pico-8 play session: no input (idle)

[t = 1 s] idle ~1s (no d-pad/buttons)
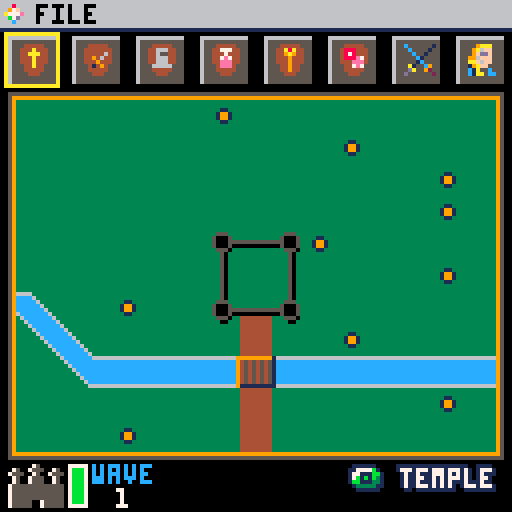

pico-8 cartridge
version 27
__lua__
function _init()
	plyr={
		x=8,
		y=8,
		lvl=1,
		hp=10,
		curr_hp=10,
		gold=80,
		exp=0,
		ac=10,
		dmg="1-2",
		d=2,
		amr_ac=0,
		str=15,
		int=13,
		wis=12,
		dex=14,
		con=15,
		cha=14,
		weapon="hands",
		armour="none",
		dead=false,
		init=0,
		type="derek",
		stat_points=0,
		castle_hp=100,
		castle_max_hp=100,
		magic={},
		potions={},
		bs="c"
		}
	reset_plyr=plyr
	save_plyr=plyr
	save_fmap={}
	save_wave=1

	fmap={}
	wave=1
	wave_reset=true
	wave_adv=false

	temple={
		{desc="cure light wounds",gold=2,val="4",stat="hp"},
		{desc="cure serious wounds",gold=5,val="8",stat="hp"},
		{desc="heal",gold=20,val="full",stat="hp"},
		{desc="identify",gold=1,val="1",stat="charge"}
		}

	weapons={
		{desc="dagger",gold=2,val="1-4",stat="dmg"},
		{desc="mace",gold=20,val="1-5",stat="dmg"},
		{desc="sword,short",gold=25,val="1-6",stat="dmg"},
		{desc="sword,long",gold=50,val="1-8",stat="dmg"},
		{desc="sword,two handed",gold=100,val="1-10",stat="dmg"}
		}

	armour={
		--light --dex mod
		{desc="padded",gold=5,val="11",stat="ac"},
		{desc="leather",gold=10,val="11",stat="ac"},
		{desc="studded leather",gold=45,val="12",stat="ac"},
		--medium --dex mod (max 2)
		{desc="hide",gold=10,val="12",stat="ac"},
		{desc="chain shirt",gold=50,val="13",stat="ac"},
		{desc="scale mail",gold=50,val="14",stat="ac"},
		{desc="breastplate",gold=400,val="14",stat="ac"},
		{desc="half plate",gold=750,val="15",stat="ac"},
		--heavy str requirements
		{desc="ring mail",gold=30,val="14",stat="ac"},
		{desc="chain mail",gold=75,val="16",stat="ac"},--str 13
		{desc="splint",gold=200,val="17",stat="ac"},--str 15
		{desc="plate",gold=1500,val="18",stat="ac"} --str 15
		}

	alchemist={
		{desc="potion of healing",gold=2,val="4",stat="potion"},
		{desc="potion of extra healing",gold=5,val="8",stat="potion"},
		{desc="potion of heal",gold=20,val="full",stat="potion"},
		{desc="potion of fiery breath",gold=10,val="1",stat="potion"}
		}

	magic={
		{desc="protection+1",gold=1000,val="1",stat="ring"},
		{desc="protection+2",gold=2000,val="1",stat="ring"},
		{desc="fire",gold=1000,val="1",stat="wand"},
		{desc="lightning",gold=3000,val="1",stat="wand"},
		{desc="destruction",gold=4000,val="1",stat="wand"},
		{desc="healing",gold=1200,val="1",stat="staff"}--,
		--{desc="dog",gold=777,val="5",stat="cha"}
		}

	games={
		{desc="basilisk",gold=8,val="10",stat="wins"},
		{desc="dragon eyes",gold=5,val="6",stat="wins"},
		{desc="odd man out",gold=2,val="3",stat="wins"}
		}

	list_start=1
	list_min=1
	list_pos=1
	list_len=8
	idx=1
	if (#armour<list_len) then
		list_end=#armour
		list_len=list_end
	else
		list_end=list_len
	end
	list_max=list_end

	but_num=2
	but_pos=but_num

	field_num=8
	field_pos=1

	field_x=60
	field_y=83

	--state
	select=false
	gamestate=0

	bpos=1
	bmenu=true
	blist=false
	bluse=false
	bltype=""
	fpos=1
	fmenu=false
	o={}
	spos=1
	log1=""
	log2=""
	log3=""
	log4=""
	tlog=""
end

function _update()
	if(plyr.dead and btnp(🅾️)) then
		_init()
	elseif (gamestate==0 and (btnp(🅾️) or btnp(❎)) and fmenu==false) then
			fmenu=true
	elseif (fmenu) then
		if(btnp(⬆️) and fpos>1) fpos-=1
		if(btnp(⬇️) and fpos<#o) fpos+=1
		if(btnp(🅾️)) picobar_act(o[fpos]) fpos=1
		if(btnp(❎)) fmenu=false fpos=1
	else
		if (gamestate==1) then
			control_field()
		elseif (gamestate==2) then
			control_field_active()
		elseif (gamestate==3) then
			control_shop()
		elseif (gamestate==4) then
			control_battle()
		elseif (gamestate==5) then
			control_textbox()
		elseif (gamestate==6) then
			control_textbox()
			if(gamestate==1) wave_init()
		end
	end
end

function _draw()
	cls()
	if (wave_reset) wave_init()
	--menu("temple",items)
	if (gamestate==0) then
		title_screen()
	elseif (gamestate==1) then
		cls()
		field()
		o={"save","load","quit"}
		picobar(o)
		wave_clear()
		battle_init=true
	elseif (gamestate==2) then
		field()
		field_active()
		o={"save","load","quit"}
		picobar(o)
		battle_init=true
	elseif (gamestate==3) then
		cls()
		if (shop==1) menu("temple",temple,40)
		if (shop==2) menu("weapon shop",weapons,48)
		if (shop==3) menu("armourer",armour,56)
		if (shop==4) menu("alchemist",alchemist,64)
		if (shop==5) menu("magic items",magic,72)
		if (shop==6) menu("gaming hall",games,80)
		if (shop==7) gamestate=2
		if (shop==8) derek_stats()
	elseif (gamestate==4) then
		if(battle_init) then
			e={}
			for m=1,#fmap[plyr.x][plyr.y].mobs do
				add(e,spawn_enemy(fmap[plyr.x][plyr.y].mobs[m].creature,10))
			end
			battle_init=false
			plyr.init=initiative(bonus(plyr.dex))
			log4=""
			log3=""
			log2=""
			log1=""
		end
		battle_screen(e)
		o={"save","load","quit"}
		picobar(o)
		if(blist) then
			if(bpos==3) then
				battle_list(plyr.potions,"potion") list_max=#plyr.potions
			elseif(bpos==4) then
				battle_list(plyr.magic,"magic") list_max=#plyr.magic
			end
		end
	elseif (gamestate==5) then
		battle_screen(e)
		o={"save","load","quit"}
		picobar(o)
		textbox(tlog,28)
	elseif (gamestate==6) then
		tlog="wave clear"
		textbox(tlog,28)
	end

	if (wave_adv) wave_attack() wave_advance()
	if (plyr.dead) gameover()
end
-->8
--menu
function menu(title,list,icon)
	list_end=#list
	list_len=#list
	list_limit=#list
	list_max=#list

	map(0,0)

	tx=centre_text(title)
	rectfill(tx-1,1,128-tx+1,6,6)
	print(title,tx+1,1,0)

	--image
	yrpt=3
	xrpt=5
	xpic=flr(50/xrpt)
	ypic=flr(87/yrpt)

	sspr(0, 64, 24, 32,5,13,50,87)
	rect(5,13,55,100,0)
	--spr(icon,27,53)
	--sspr( sx, sy, sw, sh, dx, dy, [dw,] [dh,] [flip_x,] [flip_y] )
	sspr(104,8,8,8,17,41,32,32)
	--sspr(104,8,8,8,15,39,34,34)
	sspr(icon,8,8,8,16,40,32,32)

	--textbox
	rect(60,50,116,100,0)
	rect(116,50,124,100,0)
	rect(116,88,124,94,0)

	list_move(list_pos,8,list)

	idx=1
	for l=list_start,list_limit do
		if (idx==list_pos) then
			rectfill(61,51+6*(idx-1),115,57+6*(idx-1),12)
			print(list[l].desc,60,14,8)
			--stats
			print("cost:",60,24,0)
			print(list[l].gold,126-#tostr(list[l].gold)*4,24,8)
			print(list[l].stat..":",60,30,0)
			print(list[l].val,126-#list[l].val*4,30,8)
			print("curr "..list[l].stat..":",60,36,5)
			if (title=="weapon shop") then
				print(plyr.dmg,126-#plyr.dmg*4,36,5)
			elseif (title=="armourer") then
				print(plyr.amr_ac,126-#tostr(plyr.amr_ac)*4,36,5)
			end
		end
		txt=list[l].desc
		if(#txt>12) txt=sub(txt,1,12).."…"
		print(txt,62,52+6*(idx-1),0)
		if (list_pos<=list_end) then
			idx+=1
		end
	end
	--scroll bar
	rectfill(117,51,123,87,6)

	p=list_pos+list_start-1

	--scroll icon
	--spr(18,117,55+36*((p-2)/#list))
	scroll_bar(117,51,40)
	--scroll arrows
	--up
	line(118,92,120,90,0)
	line(122,92,120,90,0)
	line(118,92,122,92,0)
	pset(120,91,0)

	--down
	line(118,96,120,98,0)
	line(122,96,120,98,0)
	line(118,96,122,96,0)
	pset(120,97,0)

	--line under title
	line(60,20,124,20,0)

	local pad=2

	if (but_pos==1 and select) then
		gamestate=1
		select=false
		but_pos=2
		list_pos=1
		list_start=1
	elseif (but_pos==1) then
		button(63,110,"leave",true)
	else
		button(63,110,"leave",false)
	end
	if (but_pos==2) then
		button(101,110,"buy",true)
		if (select and plyr.gold-list[p].gold>=0 and plyr.dmg != list[p].val) then
			if (title=="weapon shop") then
				plyr.dmg=list[p].val
				plyr.d=tonum(sub(list[p].val,3))
				plyr.weapon=list[p].desc
			elseif (title=="armourer") then
				plyr.amr_ac=list[p].val
				plyr.armour=list[p].desc
			elseif (title=="alchemist") then
				add(plyr.potions,list[p])
			elseif (title=="magic items") then
				add(plyr.magic,list[p])
			elseif (title=="gaming hall") then
				if(list[p].desc=="basilisk") then
					if(droll(1,6)==1) then
						plyr.gold+=10
					elseif(droll(1,6)==1) then
						plyr.gold+=10
					end
				elseif(list[p].desc=="dragon eyes") then
					if(droll(1,6)==droll(1,6)) plyr.gold+=6
				elseif(list[p].desc=="odd man out") then
					d=droll(2,6)
					if(flr(d/2)*2==d) plyr.gold+=3
				end
			elseif (title=="temple") then
				if(plyr.curr_hp+list[p].val <= plyr.hp) then
					plyr.curr_hp+=list[p].val
				else
					plyr.curr_hp=plyr.hp
				end
			end
			plyr.gold-=list[p].gold
		end
	else
		button(101,110,"buy",false)
	end

	--gold
	print("gold:",5,110,8)
	print(plyr.gold,25,110,0)
end

function button(x,y,text,highlight)
	local col=0

	--button
	rect(x-2,y-2,x+22,y+6,col)
	offset=(20-#text*4)/2
	print(text,x+offset+1,y,col)

	--highlight
	if (highlight) then
		col=12
		pset(x-2,y-2,col)
		pset(x-2,y+6,col)
		pset(x+22,y+6,col)
		pset(x+22,y-2,col)

		rect(x-3,y-3,x+23,y+7,col)
		pset(x-3,y-3,7)
		pset(x-3,y+7,7)
		pset(x+23,y+7,7)
		pset(x+23,y-3,7)
	else
		pset(x-2,y-2,7)
		pset(x-2,y+6,7)
		pset(x+22,y+6,7)
		pset(x+22,y-2,7)
	end
end

function scroll_bar(x,y,h)
	scy=y+(h/list_max)*(list_start+list_pos-1)-(h/list_max)
	if(scy>y+h-10) scy=y+h-10
	--if(list_pos+list_start==list_limit) scy=y+h-10
	spr(18,x,scy)
end

-->8
--helper
function centre_text(str)
	pos=((32*4)-(#str*4))/2
	return pos
end

function num_size(num)
	return (4*#tostr(num))
end

function list_move(pos,display,list)
	--if (pos==list_max) then
	if (pos==display) then
		list_start+=1
		list_end+=1
		--list_max+=1
		list_pos-=1
	end
	if (pos==list_min and list_start>1) then
		list_end-=1
		list_start-=1
		list_pos+=1
	end

	if(list_start+display-1<=#list) then
		list_limit=list_start+display-1
	else
		list_limit=#list
	end
end
function add_log(txt)
	log4=log3
	log3=log2
	log2=log1
	log1=txt
end

function textbox(text,s)
	pad=20
	chars=20
	lines=ceil(#text/chars)+1
	xtra=(lines-5)*7
	rectfill(21,21,108,71+xtra,1)
	rectfill(20,20,107,70+xtra,7)
	--rect(1+pad,1+pad,126-pad,89-pad,0)
	rectfill(25,25,33,34,0)
	spr(s,26,26)
	for t=1,lines do
		print(sub(text,(t-1)*chars,t*chars-1),25,37+(t-1)*7,0)
		--print(tlog,5+pad,5+pad+1+11)
	end

	dbutton("s",99,64+xtra,true)
end

function dbutton(type,x,y,bg)
	if(bg) then
		bprint("❎",x,y,0,0)
	end
	if(type=="s") then
		if(plyr.bs=="c") then
			spr(16,x,y)
		else
			spr(32,x,y)
		end
	end
	if(type=="x") then
		if(plyr.bs=="c") then
			spr(32,x,y)
		else
			spr(16,x,y)
		end
	end
end

function bprint(str,x,y,c1,c2)
	color(c2)
	print(str,x-1,y-1)
	print(str,x-1,y)
	print(str,x,y-1)
	print(str,x+1,y+1)
	print(str,x+1,y)
	print(str,x,y+1)

	print(str,x,y,c1)
end

function bspr(s,x,y,c)
	spr(s,x,y)
end

-->8
--field
function field()
	spc=16
	bpos=1
	map(32,0,4,1)
	for i=0,7 do
		spr(37,spc*i,7)
		spr(38,spc*i+8,7)
		spr(53,spc*i,15)
		spr(54,spc*i+8,15)
		spr(21+i,spc*i+5,11)
	end

	--level up symbol
	if(plyr.stat_points>0) spr(41,121,16)

	spr(39,1,116)
	spr(40,9,116)
	spr(55,1,124)
	spr(56,9,124)
	print("wave",23,116,12)
	print(wave,29,122,7)
	cp=plyr.castle_hp/plyr.castle_max_hp
	if (cp <= 0.5) then
		chp=8
	elseif (cp <= 0.25) then
		chp=9
	else
		chp=11
	end
	rectfill(17,125-8*cp,21,125,chp)
	rect(17,116,21,126,7)

	rect(spc*(field_pos-1)+1,8,spc*(field_pos-1)+14,21,10)

	if(field_pos==1)bprint("🅾️ temple",88,117,7,1) dbutton("s",88,117)
	if(field_pos==2)bprint("🅾️ weapon",88,117,7,1) dbutton("s",88,117)
	if(field_pos==3)bprint("🅾️ armour",88,117,7,1) dbutton("s",88,117)
	if(field_pos==4)bprint("🅾️ aclmst",88,117,7,1) dbutton("s",88,117)
	if(field_pos==5)bprint("🅾️ magic ",88,117,7,1) dbutton("s",88,117)
	if(field_pos==6)bprint("🅾️ gaming",88,117,7,1) dbutton("s",88,117)
	if(field_pos==7 and gamestate!=2)bprint("🅾️ field ",88,117,7,1) dbutton("s",88,117)
	if(field_pos==8)bprint("🅾️ derek ",88,117,7,1) dbutton("s",88,117)

	--border of field yellow
	rect(3,24,124,113,9)
	--grey
	rect(2,23,125,114,5)

	for x=1,15 do
		for y=1,11 do
			if (fmap[x][y].type == "e") then
				spr(58,x*8-2,y*8+19)
			end
		end
	end
end

function field_active()
	rect(3,24,124,113,10)
	rect(spc*(field_pos-1)+1,8,spc*(field_pos-1)+14,21,0)

	if (fmap[plyr.x][plyr.y].type=="e") then
		fx=#fmap[plyr.x][plyr.y].mobs/2-0.5
		for i=1,#fmap[plyr.x][plyr.y].mobs do
			p=i-1-fx
			rectfill(field_x+p*9-1,field_y-10,field_x+p*9+8,field_y-9+8,1)
			rect(field_x+p*9-1,field_y-10,field_x+p*9+8,field_y-9+8,0)
			spr(fmap[plyr.x][plyr.y].mobs[i].spr,field_x+p*9,field_y-9)
		end
	end

	rect(field_x,field_y,field_x+7,field_y+7,8)
	bprint("🅾️ attack",88,116,7,1) dbutton("s",88,116)
	bprint("❎ castle",88,122,7,1) dbutton("x",88,122)
end
-->8
--controls
function control_field()
	select=false
	if(btnp(⬆️)) fmenu=true
	if(btnp(⬅️) and field_pos>0) field_pos-=1
	if(btnp(⬅️) and field_pos<1) field_pos=8
	if(btnp(➡️) and field_pos<9) field_pos+=1
	if(btnp(➡️) and field_pos==9) field_pos=1
	if(btnp(🅾️)) then
		shop=field_pos
		gamestate=3
		field_x=60
		field_y=81
	end
	if(btnp(❎)) then
		wave_adv=true
	end
end

function control_field_active()
	if(btnp(⬆️) and field_y>25) field_y-=8 plyr.y-=1
	if(btnp(⬇️) and field_y<98) field_y+=8 plyr.y+=1
	if(btnp(⬅️) and field_x>11) field_x-=8 plyr.x-=1
	if(btnp(➡️) and field_x<116) field_x+=8 plyr.x+=1
	if(btnp(🅾️)) then
		shop=field_pos
		if(fmap[plyr.x][plyr.y].type=="e") gamestate=4
	end
	if(btnp(❎)) then
		gamestate=1
		plyr.x=8
		plyr.y=8
	end
end

function control_shop()
	if(shop==8) then
		if(btnp(⬆️)) then
			if (spos>1) then
				spos-=1
			end
		end
		if(btnp(⬇️)) then
			if (spos<6) then
				spos+=1
			end
		end
	else
		if(btnp(⬆️)) then
			if (list_pos>list_min) then
				list_pos-=1
			end
		end
		if(btnp(⬇️)) then
			if (list_pos+list_start-1<list_limit) then
				list_pos+=1
			end
		end
	end

	if(btnp(⬅️) and but_pos>1) but_pos-=1
	if(btnp(➡️) and but_pos<but_num) but_pos+=1
	if(btnp(🅾️)) then
		select=true
	else
		select=false
	end
end

function control_battle()
	if(fmenu) then
		if(btnp(🅾️)) then
			if(fpos==1) load()
		end
		if(btnp(❎)) then
			fmenu=false
			fpos=1
		end
		if(btnp(⬆️) and fpos>1) fpos-=1
		if(btnp(⬇️) and fpos<#o) fpos+=1
	elseif(blist) then
		if(btnp(⬆️)) then
				if (list_pos>list_min) then
					list_pos-=1
				end
		elseif(btnp(⬇️)) then
				if (list_pos+list_start-1<list_limit) then
					list_pos+=1
				end
		elseif(btnp(⬅️) and bpos > 1) then
			but_pos-=1
		elseif (btnp(➡️) and but_pos < 2) then
			but_pos+=1
		end
		if(btnp(❎) or (btnp(🅾️) and but_pos==1)) then
			blist=false
			but_pos=2
			list_limit=8
			list_max=8
			list_start=1
			list_pos=1
			list_min=1
		end
		if(btnp(🅾️) and but_pos==2) then
			lp=list_start+list_pos-1
			if(bltype=="potion" and #plyr.potions>0) then
				hpv=plyr.potions[lp].val
				d=plyr.potions[lp].desc
				hpc=plyr.curr_hp+hpv
				msg="potion heals derek for "..hpv
				log=true
				if(d=="potion of fiery breath") then
					r=ceil(rnd(#e))
					spell(plyr,e[r],"potion")
					log=false
				elseif(hpv=="full") then
					plyr.curr_hp=plyr.hp
				elseif(hpc <= plyr.hp) then
					plyr.curr_hp+=hpv
				elseif(plyr.curr_hp < plyr.hp) then
					plyr.curr_hp=plyr.hp
				else
					msg="potion has no effect"
				end
				del(plyr.potions,plyr.potions[lp])
				if(log) add_log(msg)
			elseif(bltype=="magic") then
				r=ceil(rnd(#e))
				spell(plyr,e[r],"derek casts "..plyr.magic[lp].desc)
			end
			enemy_attack()
			blist=false
		end
	elseif(bmenu and blist==false) then
		if(btnp(⬆️)) then
			fmenu=true
		elseif(btnp(⬅️) and bpos > 1) then
			bpos-=1
		elseif (btnp(⬅️)) then
			bpos=5
		end
		if(btnp(➡️) and bpos < 5) then
			bpos+=1
		elseif (btnp(➡️)) then
			bpos=1
		end
		if(btnp(🅾️)) then
			if(bpos==2) then
				add_log(battle_run())
				enemy_attack()
				bmenu=true
			elseif(bpos==3 or bpos==4) then
				blist=true
				list_pos=1
				list_start=1
			else
				bmenu=false
				epos=1
			end
		end
		if(btnp(❎) and blist) blist=false but_pos=2
	else
		if(btnp(⬆️) and epos > 1) then
			epos-=1
		elseif (btnp(⬆️)) then
			epos=#e
		end
		if(btnp(⬇️) and epos < #e) then
			epos+=1
		elseif (btnp(⬇️)) then
			epos=1
		elseif(btnp(🅾️)) then
			if(bpos==1) then
				attack(plyr,e[epos])
				enemy_attack()
			end
			bmenu=true
		end
	end
	print(epos,0,10,10)
end

function control_textbox()
	if(btnp(🅾️)) gamestate=1
end

-->8
--derek
function derek_stats()
	title="stats"
	local sx2,sy2=62,62
	local cx2,cy2=123,62
	map(0,0)
	tx=centre_text(title)
	rectfill(tx-1,1,128-tx+1,6,6)
	print(title,tx+1,1,0)
	spr(28,4,12)
	print("derek",15,14,8)

	rect(4,24,sx2,sy2,0)
	print("lvl:",6,26,0)
	print(plyr.lvl,sx2-num_size(plyr.lvl),26,12)
	print("hp:",6,32,0)
	print(plyr.curr_hp.."/"..plyr.hp,sx2-(4*(#tostr(plyr.hp)+#tostr(plyr.curr_hp)+1)),32,12)
	print("gold:",6,38,0)
	print(plyr.gold,sx2-num_size(plyr.gold),38,12)
	print("exp:",6,44,0)
	print(plyr.exp,sx2-num_size(plyr.exp),44,12)
	print("ac:",6,50,0)
	print(plyr.ac,sx2-num_size(plyr.ac),50,12)
	print("dmg:",6,56,0)
	print(plyr.dmg,sx2-num_size(plyr.dmg),56,12)

	rect(66,24,cx2,cy2,0)

	print("str:",68,26,0)
	print(plyr.str,cx2-num_size(plyr.str),26,8)
	print("int:",68,32,0)
	print(plyr.int,cx2-num_size(plyr.int),32,8)
	print("wis:",68,38,0)
	print(plyr.wis,cx2-num_size(plyr.wis),38,8)
	print("dex:",68,44,0)
	print(plyr.dex,cx2-num_size(plyr.dex),44,8)
	print("con:",68,50,0)
	print(plyr.con,cx2-num_size(plyr.con),50,8)
	print("cha:",68,56,0)
	print(plyr.cha,cx2-num_size(plyr.cha),56,8)

	sy=26+6*(spos-1)
	if(plyr.stat_points>0) spr(41,cx2-14,sy)

	if (but_pos==2 and select and plyr.stat_points>0) then
		if(spos==1) plyr.str+=1
		if(spos==2) plyr.int+=1
		if(spos==3) plyr.wis+=1
		if(spos==4) plyr.dex+=1
		if(spos==5) plyr.con+=1
		if(spos==6) plyr.cha+=1
		plyr.stat_points-=1
	end
	print("stat points:",68,14,0)
	print(plyr.stat_points,cx2-num_size(plyr.stat_points),14,0)
	print("weapon: "..plyr.weapon,6,70,0)
	print("armour: "..plyr.armour,6,80,0)

	if (but_pos==1 and select) then
		gamestate=1
		select=false
		but_pos=2
		list_pos=1
		list_start=1
	elseif (but_pos==1) then
		b=true
	else
		b=false
	end

	button(63,110,"leave",b)
	button(101,110,"buy",not b)
end

-->8
--waves
function wave_init()
	if (wave==1) then
		for x=1,15 do
			fmap[x]={}
			for y=1,11 do
				fmap[x][y]={type="o",mobs={}}
				if(fget(mget(x+31,y+2))==1) fmap[x][y].type="x"
			end
		end
		for y=1,11 do
			r=ceil(rnd(15))
			if (fmap[r][y].type!="x") then
				fmap[r][y].type="e"
				gbl={creature="goblin",lvl=1,spr=192,{}}
				orc={creature="orc",lvl=1,spr=193,{}}
				--rn=rnd({gbl,gbl,{gbl,gbl},orc})
				if(wave==1) rn=rnd({gbl,gbl,{gbl,gbl},orc})
				if(wave==2) rn=rnd({gbl,orc,{gbl,orc},orc})
				if(wave==3) rn=rnd({orc,orc,{gbl,orc,gbl},{gbl,orc}})
				if(wave==4) rn=rnd({orc,orc,{gbl,orc,gbl},{gbl,orc}})
				if(wave==5) rn=rnd({orc,orc,{gbl,orc,gbl},{gbl,orc}})
				if(#rn==1) rn={rn}
				fmap[r][y].mobs=rn
				--[[rn=rnd({1,2})
				if (rn==1) then
					fmap[r][y].mobs={{creature="goblin",lvl=1,spr=192,{}}}
				end
				if (rn==2) then
					fmap[r][y].mobs={{creature="goblin",lvl=1,spr=192,{}},
									{creature="orc",lvl=1,spr=193,{}},
									{creature="goblin",lvl=1,spr=192,{}}
								}
				end]]--

			end
			save_fmap=fmap
		end
	elseif (wave==2) then
		for x=1,15 do
			fmap[x]={}
			for y=1,11 do
				fmap[x][y]={type="o",mobs={}}
			end
		end
	end
	wave_reset=false
end

function wave_advance()
	nmap=fmap
	for x=15,1,-1 do
		for y=11,1,-1 do
			if (fmap[x][y].type=="e") then
				if (x<6 and y<5 and nmap[x+1][y+1].type=="o") then
					nmap[x][y].type="o"
					nmap[x+1][y+1].type="e"
					nmap[x+1][y+1].mobs=fmap[x][y].mobs
				elseif (x<6 and nmap[x+1][y].type=="o") then
					nmap[x][y].type="o"
					nmap[x+1][y].type="e"
					nmap[x+1][y].mobs=fmap[x][y].mobs
				elseif (y<5 and nmap[x][y+1].type=="o") then
					nmap[x][y].type="o"
					nmap[x][y+1].type="e"
					nmap[x][y+1].mobs=fmap[x][y].mobs
				end
			end
		end
	end

	fmap=nmap

	for x=1,15 do
		for y=1,11 do
			if(fmap[x][y].type=="e") then
				if(x>10 and y>7 and nmap[x-1][y-1].type=="o") then
					nmap[x][y].type="o"
					nmap[x-1][y-1].type="e"
					nmap[x-1][y-1].mobs=fmap[x][y].mobs
				elseif(x>10 and nmap[x-1][y].type=="o") then
					nmap[x][y].type="o"
					nmap[x-1][y].type="e"
					nmap[x-1][y].mobs=fmap[x][y].mobs
				elseif(y>7 and nmap[x][y-1].type=="o") then
					nmap[x][y].type="o"
					nmap[x][y-1].type="e"
					nmap[x][y-1].mobs=fmap[x][y].mobs
				elseif(y>7 and nmap[x-1][y].type=="o") then
						nmap[x][y].type="o"
						nmap[x-1][y].type="e"
						nmap[x-1][y].mobs=fmap[x][y].mobs
				end
			end
		end
	end

	fmap=nmap
	wave_adv=false
end

function wave_attack()
	for x=7,10 do
		for y=5,7 do
			if(fmap[x][y].type=="e")then
				for e=1,#fmap[x][y].mobs do
					if(plyr.castle_hp-fmap[x][y].mobs[e].lvl>=0) then
						plyr.castle_hp-=fmap[x][y].mobs[e].lvl*2
					else
						plyr.castle_hp=0
						plyr.dead=true
					end
				end
			end
		end
	end
end

function wave_clear()
	wc=0
	for x=1,15 do
		for y=1,11 do
			if (fmap[x][y].type=="e") then
				wc+=1
				break
			end
		end
	end
	if (wc==0) then
		gamestate=6
		wave+=1
	end
end
-->8
--battle
function battle_screen(enemy)
	--menu
	mx=61
	my=7
--	spc=28
	spc=13
	dead=0

	for m=0,4 do
		spr(37,mx+spc*m,my+0)
		spr(38,mx+spc*m+8,my+0)
		spr(53,mx+spc*m,my+8)
		spr(54,mx+spc*m+8,my+8)
		spr(5+m,mx+5+spc*m,my+4)
	end

	--derek
	dx=63
	dy=24
	rectfill(dx,dy,dx+63,dy+13,5)
	line(dx+1,dy+1,dx+10,dy+1,7)
	line(dx+1,dy+1,dx+1,dy+10,7)
	rectfill(dx+2,dy+2,dx+11,dy+11,0)
	spr(28,dx+3,dy+3)
	print("derek",dx+14,dy+1,7)

	if (plyr.curr_hp/plyr.hp <= 0.25) then
		ehealth=8
	elseif (plyr.curr_hp/plyr.hp <= 0.5) then
		ehealth=9
	else
		ehealth=11
	end
	rectfill(dx+14,dy+7,dx+14+48*(plyr.curr_hp/plyr.hp),dy+12,ehealth)
	rect(dx+14,dy+7,dx+62,dy+12,0)

	ex=63
	ey=dy

	--highlight selection
	if(bmenu) then
		rect(mx+spc*(bpos-1)+1,my+1,mx+spc*(bpos-1)+14,my+14,10)
	else
		spc=epos*17
		rect(ex-1,ey-1+spc,ex+64,ey+spc+14,10)
	end

	for i=1,#enemy do
		spc=i*17
		rectfill(ex,ey+spc,ex+63,ey+spc+13,5)
		line(ex+1,ey+spc+1,ex+10,ey+spc+1,7)
		line(ex+1,ey+spc+1,ex+1,ey+spc+10,7)
		rectfill(ex+2,ey+spc+2,ex+11,ey+spc+11,0)
		spr(enemy[i].spr,ex+3,ey+spc+3)
		--dead
		if (enemy[i].curr_hp<=0) spr(49,ex+3,ey+spc+3)
		print(enemy[i].type,ex+14,ey+spc+1,7)
		if (enemy[i].curr_hp/enemy[i].hp <= 0.25) then
			ehealth=8
		elseif (enemy[i].curr_hp/enemy[i].hp <= 0.5) then
			ehealth=9
		else
			ehealth=11
		end
		rectfill(ex+14,ey+spc+7,ex+14+48*(enemy[i].curr_hp/enemy[i].hp),ey+spc+12,ehealth)
		rect(ex+14,ey+spc+7,ex+62,ey+spc+12,0)
		if (enemy[i].curr_hp<=0) dead+=1
	end

	--log
	ty = 98
	rectfill(0,ty-4,127,127,0)
	rect(1,ty-3,126,126,7)
	print(log1,4,ty,7)
	print(log2,4,ty+7,6)
	print(log3,4,ty+14,5)
	print(log4,4,ty+21,5)

	--battle field
	bx=0
	by=9
	bc=bx+flr(58/2)
	bp=(bx+58)/(#enemy+1)

	map(18,3,bx+2,by,7,10)
	rect(bx+1,by,bx+58,ty-6,7)
	spr(11,bc,ty-24)
	for i=1,#enemy do
		if(enemy[i].curr_hp>0) spr(enemy[i].spr+16,(i)*bp,by+30)
	end

	if(plyr.curr_hp<=0) plyr.dead=true
	--reset battle after victory
	if(dead==#enemy and gamestate==4) then
		gamestate=5
		battle_init=true
		fmap[plyr.x][plyr.y].type="o"
		field_pos=1
		plyr.x=8
		plyr.y=8
		xp=0
		gold=0
		for i=1,#enemy do
			plyr.exp+=enemy[i].exp
			plyr.gold+=enemy[i].gold
			xp+=enemy[i].exp
			gold+=enemy[i].gold
		end
		tlog="enemies drop "..tostr(gold).." gp and "..tostr(xp).." experience. "
		level(plyr.exp)
	end
end

function battle_attack()
	if (hit(e[epos].ac,plyr.str,0)) then
		d=dmg(plyr.d,0)
		if (e[epos].curr_hp-d >= 0) then
			e[epos].curr_hp-=d
		else
			e[epos].curr_hp=0
		end
		log="derek hit "..e[epos].type.." for "..tostr(d).." dmg"
	else
		log="derek missed "..e[epos].type
	end
	return log
end

function battle_list(items,type)
	pad=12
	local b1,b2=false,false
	bltype=type
	rectfill(13,13,116,116,1)
	rectfill(12,12,115,115,7)

	--scroll bar
	rectfill(102,28,108,82,6)

	--scroll icon
	scroll_bar(102,28,55)
	--scroll arrows
	--up
	line(103,87,105,85,0)
	line(107,87,105,85,0)
	line(103,87,107,87,0)
	pset(105,86,0)

	--down
	line(103,91,105,93,0)
	line(107,91,105,93,0)
	line(103,91,107,91,0)
	pset(105,92,0)


	list_move(list_pos,11,items)

	print("use which "..type.."?",17,17,0)
	idx=1
	if(#items>0) then
		for i=list_start,list_limit do
			if (idx==list_pos) then
				rectfill(17,34+6*(idx-1),101,28+6*(idx-1),12)
			end
			if(#items[i]>19) then
				txt=sub(items[i].desc,1,19).."…"
			else
				txt=items[i].desc
			end
			print(txt,19,29+6*(idx-1),0)
			if (list_pos<=list_limit) then
				idx+=1
			end
		end
	end

	if(but_pos==1) then
		b1=true
		b2=false
	else
		b1=false
		b2=true
	end
	button(115-55,105,"close",b1)
	button(115-25,105,"ok",b2)

	--textbox
	rect(17,27,101,95,0)
	rect(101,27,109,95,0)
	rect(101,83,109,89,0)
end

function attack(atk,def)
	if (hit(def.ac,atk.str,0)) then
		d=dmg(atk.d,0)
		if (def.curr_hp-d >= 0) then
			def.curr_hp-=d
		else
			def.curr_hp=0
		end
		add_log(atk.type.." hit "..def.type.." for "..tostr(d).." dmg")
	else
		add_log(atk.type.." missed "..def.type)
	end
	return d
end

function enemy_attack()
	for i=1,#e do
		attack(e[i],plyr)
	end
end

function spell(atk,def,style)
	if (hit(def.ac,atk.str,0)) then
		d=dmg(atk.d,0)
		if (def.curr_hp-d >= 0) then
			def.curr_hp-=d
		else
			def.curr_hp=0
		end
		add_log(style.." hit "..def.type.." for "..tostr(d).." dmg")
	else
		add_log(style.." missed "..def.type)
	end

	return d
end

function battle_run()
	if(rnd(20) > 10) then
		tlog="derek runs away"
		textbox(tlog,28)
		gamestate=5
		battle_init=true
		field_pos=1
		plyr.x=8
		plyr.y=8
	else
		log="derek tried to run"
	end

	return log
end

function hit(ac,str,bns)
	hit_result=false
	dice=ceil(rnd(20))

	if (dice+bns+bonus(str) > ac/2) hit_result=true

	return hit_result
end

function droll(dice,sides)
	result=0
	for d=1,dice do
		result+=ceil(rnd(sides))
	end

	return result
end

function dmg(d,bonus)
	return ceil(rnd(d))+bonus
end

function initiative(bonus)
	result=droll(1,20)+bonus
	return result
end

function sortByInit(a)
   for i=1,#a do
       local j = i
       while j > 1 and a[j-1].init > a[j].init do
           a[j],a[j-1] = a[j-1],a[j]
           j = j - 1
       end
   end
end

function bonus(stat)
	b=0
	if (stat==1) then b=-5
	elseif (stat<=3) then b=-4
	elseif (stat<=5) then b=-3
	elseif (stat<=7) then b=-2
	elseif (stat<=9) then b=-1
	elseif (stat<=11) then b=0
	elseif (stat<=13) then b=1
	elseif (stat<=15) then b=2
	elseif (stat<=17) then b=3
	elseif (stat<=19) then b=4
	elseif (stat<=21) then b=5
	elseif (stat<=23) then b=6
	elseif (stat<=25) then b=7
	elseif (stat<=27) then b=8
	elseif (stat<=29) then b=9
	elseif (stat<=30) then b=10
	else
		b=10
	end
	return b
end

function level(xp)
	lvl = plyr.lvl
	--max number in pico-8 is 32768
	if(xp>=30 and lvl<2) lvl=2 xp-=30
	if(xp>=60 and lvl<3) lvl=3 xp-=60
	if(xp>=180 and lvl<4) lvl=4 xp-=180
	if(xp>=380 and lvl<5) lvl=5 xp-=380
	if(xp>=750 and lvl<6) lvl=6 xp-=750
	if(xp>=900 and lvl<7) lvl=7 xp-=900
	if(xp>=1100 and lvl<8) lvl=8 xp-=1100
	if(xp>=1400 and lvl<9) lvl=9 xp-=1400
	if(xp>=1600 and lvl<10) lvl=10 xp-=1600
	if(xp>=2100 and lvl<11) lvl=11 xp-=2100
	if(xp>=1500 and lvl<12) lvl=12 xp-=1500
	if(xp>=2000 and lvl<13) lvl=13 xp-=2000
	if(xp>=2000 and lvl<14) lvl=14 xp-=2000
	if(xp>=2500 and lvl<15) lvl=15 xp-=2500
	if(xp>=3000 and lvl<16) lvl=16 xp-=3000
	if(xp>=3000 and lvl<17) lvl=17 xp-=3000
	if(xp>=4000 and lvl<18) lvl=18 xp-=4000
	if(xp>=4000 and lvl<19) lvl=19 xp-=4000
	if(xp>=5000 and lvl<20) lvl=20 xp-=5000
	if(lvl>plyr.lvl) then
		tlog = tlog.."derek leveled up to "..tostr(lvl).."!"
		plyr.stat_points+=1
		plyr.hp+=droll(1,6)+bonus(plyr.con)
	end
	plyr.lvl = lvl
end

function spawn_enemy(type,lvl)
	tbl={}
	if (type=="goblin") then
		hp=droll(2,6)
		tbl={hp=hp,
			curr_hp=hp,
			str=8,
			dex=14,
			con=10,
			int=10,
			wis=8,
			cha=8,
			weapon="scimitar",
			d=6,--1d6
			armour="leather",
			ac=15,
			type=type,
			spr=192,
			exp=5,
			gold=10,
			init=initiative(bonus(14))
			}
	end
	if (type=="orc") then
		hp=droll(2,8)+6
		tbl={hp=hp,
			curr_hp=hp,
			str=16,
			dex=12,
			con=16,
			int=7,
			wis=11,
			cha=10,
			weapon="greataxe",
			d=12,--1d12
			armour="hide",
			ac=10,
			type=type,
			spr=193,
			exp=10,
			gold=20,
			init=initiative(bonus(12))
			}
	end
	if (type=="knight") then
		hp=droll(8,8)+16
		tbl={hp=hp,
			curr_hp=hp,
			str=16,
			dex=11,
			con=14,
			int=11,
			wis=11,
			cha=15,
			weapon="sword, great",
			d=6,--2d6
			armour="plate",
			ac=18,
			type=type,
			spr=194,
			exp=70,
			gold=100,
			init=initiative(bonus(11))
			}
	end
	return tbl
end

function title_screen()
	rectfill(0,8,127,127,13)
	rectfill(25,45,101,59,5)
	rect(26,46,100,58,10)
	bprint("siege of darkwood",30,50,10,0)
	print("❎/🅾️ to start",37,68,7)
	bprint("❎",37,68,0,0)
	dbutton("x",37,68)
	bprint("🅾️",49,68,0,0)
	dbutton("s",49,68)
	o={"new","load"}
	picobar(o)
end

function picobar(opts)
	shadow=1
	rectfill(0,0,127,6,6)
	line(0,7,127,7,shadow)
	spr(48,1,1)
	if(fmenu) then
		rectfill(8,8,54,9+7*#opts,shadow)
		--grey box
		rectfill(7,7,53,7+7*#opts,6)
		--box edge
		rect(7,7,53,8+7*#opts,5)
		--file background
		rectfill(7,0,25,7,5)
		--highlight option
		rectfill(8,8+7*(fpos-1),52,14+7*(fpos-1),12)
		print("file",9,1,7)
		for i=1,#opts do
			print(opts[i],9,9+7*(i-1),0)
		end
	else
		print("file",9,1,0)
	end
end

function picobar_act(act)
	if(act=="save") save() fmenu=false
	if(act=="load") load() fmenu=false
	if(act=="new")then
		gamestate=1
		fmenu=false
	end
	if(act=="quit") reset()
end

function reset()
	plyr=reset_plyr
	fmap={}
	wave=1
	wave_init()
	field_pos=1
	fmenu=false
	gamestate=0
end

function save()
	save_plyr=plyr
	save_fmap=fmap
	save_wave=wave
end

function load()
	plyr=save_plyr
	fmap=save_fmap
	wave=save_wave
	gamestate=1
	bpos=1
end

function gameover()
	textbox("sorry. you have been killed. the city will now surely fall into the hands of torque. please try again.",10)
end
__gfx__
00000000666666666666666666666666999499940000000700000000000770000000000009000000007770000000000000000000000000000000000000000000
000000006555555555555555555555569994999400000070000cc0000077770000a8a00007777000077777000000000000000000000000000000000000000000
007007006666666666666666666666664444444400000700000c000000077000009a9000077777707057057000aa000600000000000000000000000000000000
0007700065555555555555555555555699499949000070000ccccc00000ee00000090000077777707567567000af006000000000000000000000000000000000
000770006666666666666666666666669949994900070000000c000000eeee000009000007777770077577000adc060000000000000000000000000000000000
00700700655555555555555555555556444444440a700000000cc0000eeeeee00009000009777770077d77000cccd00000000000000000000000000000000000
000000006666666666666666666666669499949904a0000000c00c0000eeee0000090000090007700076700000cc000000000000000000000000000000000000
0000000000000000000000000000000094999499400000000c00c000000ee0000000000009000000006760000c0c000000000000000000000000000000000000
07777b0077777777555555507777777744444444044444000444440004444400044444000444440004444400c0000001009aaa00011111000000000000000000
77000bb077777777555555507777777799499949444a444044444440446664404477744044a8a440488844400c00001009a6ff00111111100000000000000000
7b0b0b307777777755777550777777779949994944aaa440444446404460044044474440449a94404878444000c0010009fddf00111111100000000000000000
bb00033077777777555555507777777744444444444a44404494644044666440447e7440444944404888e740000c1000996fff00111111100000000000000000
0333330077777777557775507777777794999499444a4440444944404466644044eee44044494440444eee400001c000aaf6ff00111111100000000000000000
0000000077777777555555507777777794999499044a4400041494000666660004eee400044944000447e7000a100c9019aff000011111000000000000000000
00000000777777775555555077777777444444440444440004444400044444000444440004494400044444000da00920c1a55c00011111000000000000000000
0000000077777777000000000000000049994999004440000044400000444000004440000044400000444000d0000002c1aa5cc0001110000000000000000000
09999800707070700000000000000000499949990000000000000000000000075000000005550000000000000000000000000000000000000000000000000000
99080880070707070000000000000000444444440000000000000000007500755500750055b55000000000000000000000000000000000000000000000000000
9880882070707070000000000000000099949994006666666666660007555007500755505bbb5000000000000000000000000000000000000000000000000000
88080220070707070000000000000000999499940065555555555500007500755500750055b55000000000000000000000000000000000000000000000000000
02222200707070700000000000000000444444440065555555555500007500755500750005550000000000000000000000000000000000000000000000000000
00000000070707070000000000000000994999490065555555555500075555555555555000000000000000000000000000000000000000000000000000000000
00000000707070700000000555555555994999490065555555555500075555555555555000000000000000000000000000000000000000000000000000000000
00000000070707070000005000000000444444440065555555555500075555555555555000000000000000000000000000000000000000000000000000000000
00800000505050500000005000000050000000000065555555555500075555555555555000000000011000000110000000000000000000000000000000000000
097f0000050505050000005000000005000000000065555555555500075555500755555000050000199100001881000000000000000000000000000000000000
a777e000505050500000005000000000000000000065555555555500075555500755555000555000199100001881000000000000000000000000000000000000
0b7d0000050505050000005000000000000000000065555555555500000000000000000005555500011000000110000000000000000000000000000000000000
00c00000505050500000005000000000000000000065555555555500000000000000000000000000000000000000000000000000000000000000000000000000
00000000050505050000005000000000000000000065555555555500000000000000000000000000000000000000000000000000000000000000000000000000
00000000505050500000005000000000000000000000000000000000000000000000000000000000000000000000000000000000000000000000000000000000
00000000050505050000005000000000000000000000000000000000000000000000000000000000000000000000000000000000000000000000000000000000
333333339999999933333333333333333333333300000000cccccccc000000000000000000000000000000000000000000000000000000000000000000000000
333333334545454533555333333333333335553333333333cccccccc000000000000000000000000000000000000000000000000000000000000000000000000
333333334545454535000533333333333350005300000000cccccccc000000000000000000000000000000000000000000000000000000000000000000000000
333333334545454535000555555555555550005333333333cccccccc000000000000000000000000000000000000000000000000000000000000000000000000
333333334545454535000500000000000050005300000000cccccccc000000000000000000000000000000000000000000000000000000000000000000000000
333333334545454533555033333333333335550333333333cccccccc000000000000000000000000000000000000000000000000000000000000000000000000
333333334545454533350333333333333333503300000000cccccccc000000000000000000000000000000000000000000000000000000000000000000000000
333333331111111133350333333333333333503333333333cccccccc000000000000000000000000000000000000000000000000000000000000000000000000
66666666444444443335033333333333333350330000000000000000000000000000000000000000000000000000000000000000000000000000000000000000
cccccccc444444443335033333333333333350330000000000000000000000000000000000000000000000000000000000000000000000000000000000000000
cccccccc444444443335033333333333333350330000000000000000000000000000000000000000000000000000000000000000000000000000000000000000
cccccccc444444443335033333333333333350333333333300000000000000000000000000000000000000000000000000000000000000000000000000000000
cccccccc444444443335033333333333333350330000000000000000000000000000000000000000000000000000000000000000000000000000000000000000
cccccccc444444443335033333333333333350330000000000000000000000000000000000000000000000000000000000000000000000000000000000000000
cccccccc444444443335033333333333333350330000000000000000000000000000000000000000000000000000000000000000000000000000000000000000
66666666444444443335033333333333333350333333333300000000000000000000000000000000000000000000000000000000000000000000000000000000
ccc63333333333333335033333333333333350330000000000000000000000000000000000000000000000000000000000000000000000000000000000000000
cccc6333333333333335033333333333333350330000000000000000000000000000000000000000000000000000000000000000000000000000000000000000
ccccc633333333333355533333333333333555330000000000000000000000000000000000000000000000000000000000000000000000000000000000000000
cccccc63333333333500053333333333335000530000000000000000000000000000000000000000000000000000000000000000000000000000000000000000
ccccccc6333333333500055555555555555000530000000000000000000000000000000000000000000000000000000000000000000000000000000000000000
6ccccccc633333333500050000000000005000530000000000000000000000000000000000000000000000000000000000000000000000000000000000000000
36ccccccc63333333355503344444444333555030000000000000000000000000000000000000000000000000000000000000000000000000000000000000000
336ccccccc6333333330033344444444333300330000000000000000000000000000000000000000000000000000000000000000000000000000000000000000
3336ccccccc666666666666916666666666633330000000000000000000000000000000000000000000000000000000000000000000000000000000000000000
33336cccccccccccccccccc91ccccccccccc63330000000000000000000000000000000000000000000000000000000000000000000000000000000000000000
333336ccccccccccccccccc91cccccccccccc6330000000000000000000000000000000000000000000000000000000000000000000000000000000000000000
3333336cccccccccccccccc91ccccccccccccc630000000000000000000000000000000000000000000000000000000000000000000000000000000000000000
33333336ccccccccccccccc91cccccccccccccc60000000000000000000000000000000000000000000000000000000000000000000000000000000000000000
333333336cccccccccccccc91ccccccc6ccccccc0000000000000000000000000000000000000000000000000000000000000000000000000000000000000000
3333333336ccccccccccccc91ccccccc36cccccc0000000000000000000000000000000000000000000000000000000000000000000000000000000000000000
33333333336666666666666916666666336ccccc0000000000000000000000000000000000000000000000000000000000000000000000000000000000000000
99949994999499949994999499949994000000000000000000000000000000000000000000000000000000000000000000000000000000000000000000000000
99949994999499949994999499949994000000000000000000000000000000000000000000000000000000000000000000000000000000000000000000000000
44444444444444444444444444444444000000000000000000000000000000000000000000000000000000000000000000000000000000000000000000000000
99499949994999499949994999499949000000000000000000000000000000000000000000000000000000000000000000000000000000000000000000000000
99499949994999499949994999499949000000000000000000000000000000000000000000000000000000000000000000000000000000000000000000000000
44444444444444444444444444444444000000000000000000000000000000000000000000000000000000000000000000000000000000000000000000000000
94999499949994999499949994999499000000000000000000000000000000000000000000000000000000000000000000000000000000000000000000000000
94999499949994999499949994999499000000000000000000000000000000000000000000000000000000000000000000000000000000000000000000000000
44444444444444444444444444444444000000000000000000000000000000000000000000000000000000000000000000000000000000000000000000000000
99499949994999499949994999499949000000000000000000000000000000000000000000000000000000000000000000000000000000000000000000000000
99499949994999499949994999499949000000000000000000000000000000000000000000000000000000000000000000000000000000000000000000000000
44444444444444444444444444444444000000000000000000000000000000000000000000000000000000000000000000000000000000000000000000000000
94999499949994999499949994999499000000000000000000000000000000000000000000000000000000000000000000000000000000000000000000000000
94999499949994999499949994999499000000000000000000000000000000000000000000000000000000000000000000000000000000000000000000000000
44444444444444444444444444444444000000000000000000000000000000000000000000000000000000000000000000000000000000000000000000000000
49994999499949994999499949994999000000000000000000000000000000000000000000000000000000000000000000000000000000000000000000000000
49994999499949994999499949994999000000000000000000000000000000000000000000000000000000000000000000000000000000000000000000000000
44444444444444444444444444444444000000000000000000000000000000000000000000000000000000000000000000000000000000000000000000000000
99949994999499949994999499949994000000000000000000000000000000000000000000000000000000000000000000000000000000000000000000000000
99949994999499949994999499949994000000000000000000000000000000000000000000000000000000000000000000000000000000000000000000000000
44444444444444444444444444444444000000000000000000000000000000000000000000000000000000000000000000000000000000000000000000000000
99499949994999499949994999499949000000000000000000000000000000000000000000000000000000000000000000000000000000000000000000000000
99499949994999499949994999499949000000000000000000000000000000000000000000000000000000000000000000000000000000000000000000000000
44444444444444444444444444444444000000000000000000000000000000000000000000000000000000000000000000000000000000000000000000000000
99949994999499949994999499949994000000000000000000000000000000000000000000000000000000000000000000000000000000000000000000000000
99949994999499949994999499949994000000000000000000000000000000000000000000000000000000000000000000000000000000000000000000000000
44444444444444444444444444444444000000000000000000000000000000000000000000000000000000000000000000000000000000000000000000000000
99499949994999499949994999499949000000000000000000000000000000000000000000000000000000000000000000000000000000000000000000000000
99499949994999499949994999499949000000000000000000000000000000000000000000000000000000000000000000000000000000000000000000000000
44444444444444444444444444444444000000000000000000000000000000000000000000000000000000000000000000000000000000000000000000000000
94999499949994999499949994999499000000000000000000000000000000000000000000000000000000000000000000000000000000000000000000000000
94999499949994999499949994999499000000000000000000000000000000000000000000000000000000000000000000000000000000000000000000000000
d06ff000066660000011000000000000000000000000000000000000000000000000000000000000000000000000000000000000000000000000000000000000
5f976500005556000221160000000000000000000000000000000000000000000000000000000000000000000000000000000000000000000000000000000000
0f9ff5f000663360015f500000000000000000000000000000000000000000000000000000000000000000000000000000000000000000000000000000000000
00aaf3ff066333360faf101100000000000000000000000000000000000000000000000000000000000000000000000000000000000000000000000000000000
4f3f334f0abb63560555211100000000000000000000000000000000000000000000000000000000000000000000000000000000000000000000000000000000
ff33333fb3bb65560d55222200000000000000000000000000000000000000000000000000000000000000000000000000000000000000000000000000000000
f03333303b3635600552211200000000000000000000000000000000000000000000000000000000000000000000000000000000000000000000000000000000
00033333055636001122d11100000000000000000000000000000000000000000000000000000000000000000000000000000000000000000000000000000000
00000000000000700011060500000000000000000000000000000000000000000000000000000000000000000000000000000000000000000000000000000000
0000000000660067022f500500000000000000000000000000000000000000000000000000000000000000000000000000000000000000000000000000000000
0000000000a3604000ff500500000000000000000000000000000000000000000000000000000000000000000000000000000000000000000000000000000000
000f000000336040001d109900000000000000000000000000000000000000000000000000000000000000000000000000000000000000000000000000000000
00313f00035555300121211f00000000000000000000000000000000000000000000000000000000000000000000000000000000000000000000000000000000
0f033000055550401015100900000000000000000000000000000000000000000000000000000000000000000000000000000000000000000000000000000000
00031000001010400001000000000000000000000000000000000000000000000000000000000000000000000000000000000000000000000000000000000000
00500500005050400020100000000000000000000000000000000000000000000000000000000000000000000000000000000000000000000000000000000000
__gff__
0000000000000000000000000000000000000000000000000000000000000000000000000000000000000000000000000000000000000000000000000000000000000101010001000000000000000000010001010100000000000000000000000100010101000000000000000000000000010101010000000000000000000000
0000000000000000000000000000000000000000000000000000000000000000000000000000000000000000000000000000000000000000000000000000000000000000000000000000000000000000000000000000000000000000000000000000000000000000000000000000000000000000000000000000000000000000
__map__
0102020202020202020202020202020300000000000000000000000000000000000000000000000000000000000000000000000000000000000000000000000000000000000000000000000000000000000000000000000000000000000000000000000000000000000000000000000000000000000000000000000000000000
1111111111111111111111111111111100000000000000000000000000000000000000000000000000000000000000000000000000000000000000000000000000000000000000000000000000000000000000000000000000000000000000000000000000000000000000000000000000000000000000000000000000000000
1111111111111111111111111111111100464646464646464600000000000000000000000000000000000000000000000000000000000000000000000000000000000000000000000000000000000000000000000000000000000000000000000000000000000000000000000000000000000000000000000000000000000000
1111111111111111111111111111111100464646464646464600000000000000404040404040404040404040404040000000000000000000000000000000000000000000000000000000000000000000000000000000000000000000000000000000000000000000000000000000000000000000000000000000000000000000
1111111111111111111111111111111100464646464646464600000000000000404040404040404040404040404040000000000000000000000000000000000000000000000000000000000000000000000000000000000000000000000000000000000000000000000000000000000000000000000000000000000000000000
1111111111111111111111111111111100454545454545454500000000000000404040404040404040404040404040000000000000000000000000000000000000000000000000000000000000000000000000000000000000000000000000000000000000000000000000000000000000000000000000000000000000000000
1111111111111111111111111111111100555555555555555500000000000000404040404040404040404040404040000000000000000000000000000000000000000000000000000000000000000000000000000000000000000000000000000000000000000000000000000000000000000000000000000000000000000000
1111111111111111111111111111111100656565656565656500000000000000404040404040424344404040404040000000000000000000000000000000000000000000000000000000000000000000000000000000000000000000000000000000000000000000000000000000000000000000000000000000000000000000
1111111111111111111111111111111100656565656565656500000000000000404040404040525354404040404040000000000000000000000000000000000000000000000000000000000000000000000000000000000000000000000000000000000000000000000000000000000000000000000000000000000000000000
1111111111111111111111111111111100656565656565656500000000000000746140404040626364404040404040000000000000000000000000000000000000000000000000000000000000000000000000000000000000000000000000000000000000000000000000000000000000000000000000000000000000000000
1111111111111111111111111111111100656565656565656500000000000000706061404040405140404040404040000000000000000000000000000000000000000000000000000000000000000000000000000000000000000000000000000000000000000000000000000000000000000000000000000000000000000000
1111111111111111111111111111111100656565656565656500000000000000407071505050724173505050505050000000000000000000000000000000000000000000000000000000000000000000000000000000000000000000000000000000000000000000000000000000000000000000000000000000000000000000
1111111111111111111111111111111100000000000000000000000000000000404040404040405140404040404040000000000000000000000000000000000000000000000000000000000000000000000000000000000000000000000000000000000000000000000000000000000000000000000000000000000000000000
1111111111111111111111111111111100000000000000000000000000000000404040404040405140404040404040000000000000000000000000000000000000000000000000000000000000000000000000000000000000000000000000000000000000000000000000000000000000000000000000000000000000000000
1111111111111111111111111111111100000000000000000000000000000000000000000000000000000000000000000000000000000000000000000000000000000000000000000000000000000000000000000000000000000000000000000000000000000000000000000000000000000000000000000000000000000000
1111111111111111111111111111111100000000000000000000000000000000000000000000000000000000000000000000000000000000000000000000000000000000000000000000000000000000000000000000000000000000000000000000000000000000000000000000000000000000000000000000000000000000
